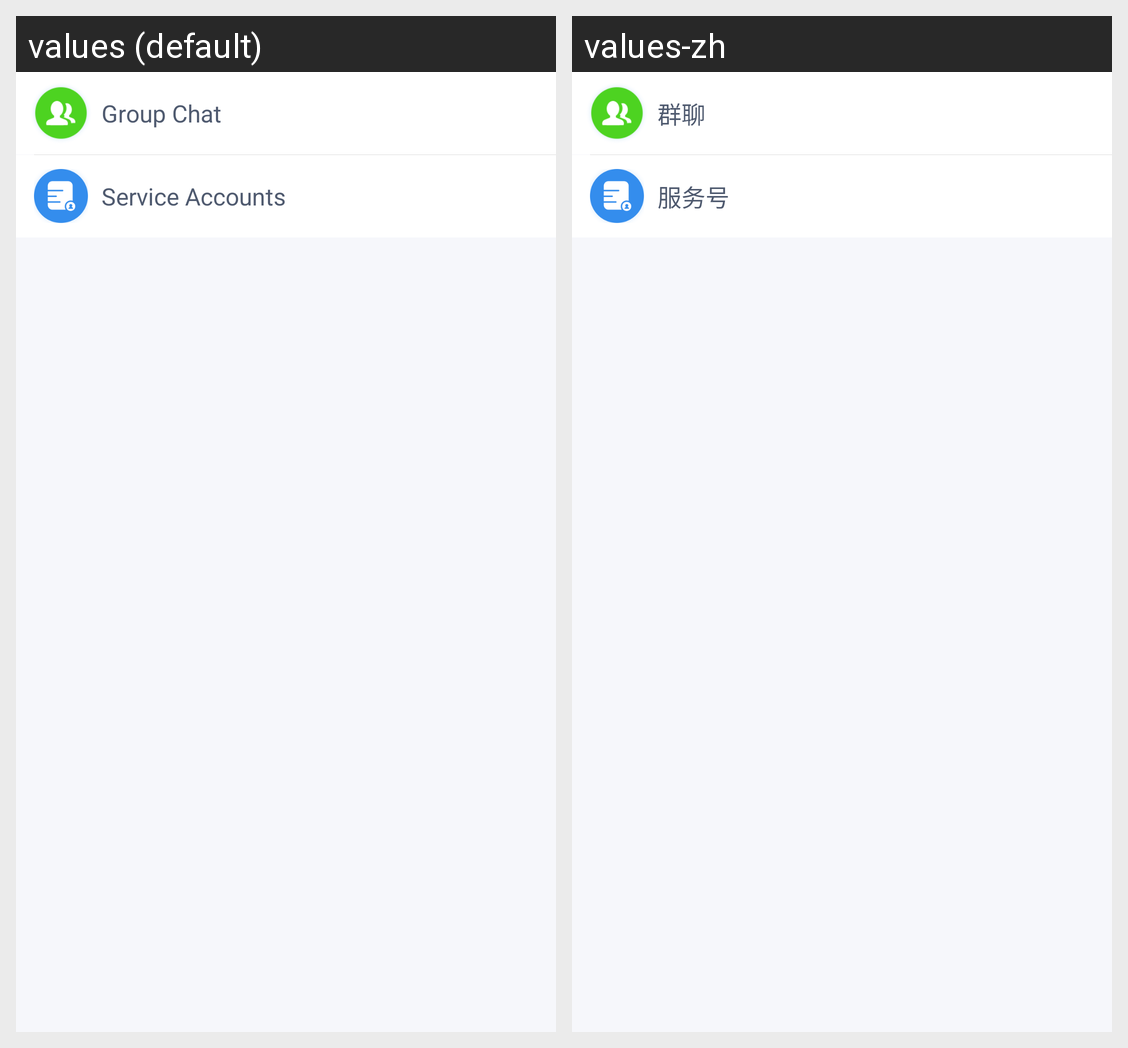

Locale-by-locale string values for the Android screen shown in this grid:
Android screen res/layout/list_header_my_contacts.xml rendered under 2 locales, left to right: values (default), values-zh. Device: Nexus 5 (rendered at 1080×1920; each locale shown at half size, 540×960, under a caption strip naming it); theme BaseTheme.
Strings drawn on this screen, with the default value and each locale's value (text and hints the layout hard-codes, and strings that could not be matched under every locale, appear in the picture but are not listed):

group_chat
  values: Group Chat
  values-zh: 群聊

service_number
  values: Service Accounts
  values-zh: 服务号
